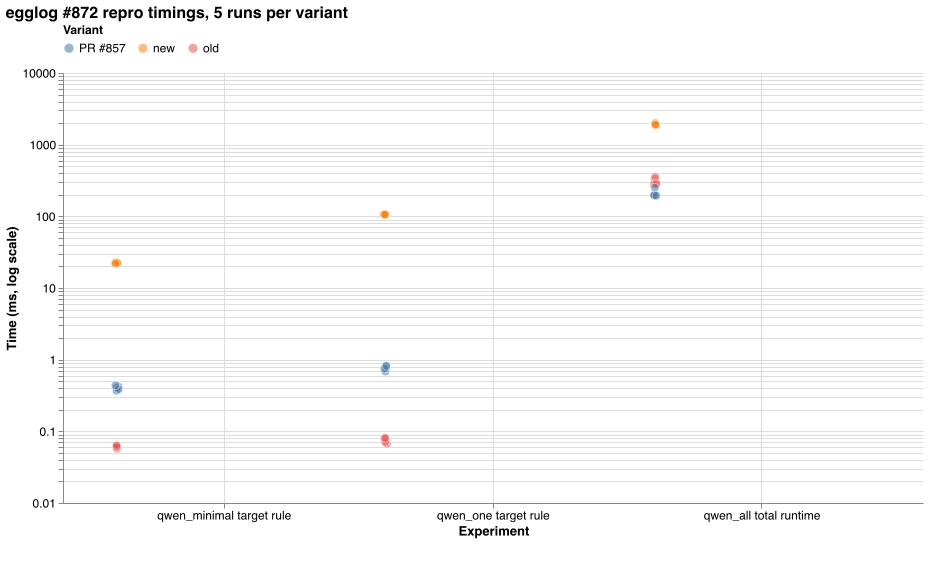

Values plotted in this chart, from the file beside it:
experiment, variant, run, metric, time_ms, tuples
qwen_minimal target rule, old, 1, rule search+apply ms, 0.057, 4751
qwen_minimal target rule, old, 2, rule search+apply ms, 0.061, 4751
qwen_minimal target rule, old, 3, rule search+apply ms, 0.061, 4751
qwen_minimal target rule, old, 4, rule search+apply ms, 0.060, 4751
qwen_minimal target rule, old, 5, rule search+apply ms, 0.064, 4751
qwen_one target rule, old, 1, rule search+apply ms, 0.078, 7749
qwen_one target rule, old, 2, rule search+apply ms, 0.067, 7749
qwen_one target rule, old, 3, rule search+apply ms, 0.079, 7749
qwen_one target rule, old, 4, rule search+apply ms, 0.071, 7749
qwen_one target rule, old, 5, rule search+apply ms, 0.081, 7749
qwen_all total runtime, old, 1, total runtime ms, 333, 7805
qwen_all total runtime, old, 2, total runtime ms, 288, 7805
qwen_all total runtime, old, 3, total runtime ms, 282, 7805
qwen_all total runtime, old, 4, total runtime ms, 354, 7805
qwen_all total runtime, old, 5, total runtime ms, 283, 7805
qwen_minimal target rule, new, 1, rule search+apply ms, 23.01, 4751
qwen_minimal target rule, new, 2, rule search+apply ms, 22.24, 4751
qwen_minimal target rule, new, 3, rule search+apply ms, 22.57, 4751
qwen_minimal target rule, new, 4, rule search+apply ms, 22.47, 4751
qwen_minimal target rule, new, 5, rule search+apply ms, 21.82, 4751
qwen_one target rule, new, 1, rule search+apply ms, 105.5, 7749
qwen_one target rule, new, 2, rule search+apply ms, 103.9, 7749
qwen_one target rule, new, 3, rule search+apply ms, 106, 7749
qwen_one target rule, new, 4, rule search+apply ms, 105.8, 7749
qwen_one target rule, new, 5, rule search+apply ms, 106.3, 7749
qwen_all total runtime, new, 1, total runtime ms, 1868, 7805
qwen_all total runtime, new, 2, total runtime ms, 1865, 7805
qwen_all total runtime, new, 3, total runtime ms, 2019, 7805
qwen_all total runtime, new, 4, total runtime ms, 1937, 7805
qwen_all total runtime, new, 5, total runtime ms, 1899, 7805
qwen_minimal target rule, PR #857, 1, rule search+apply ms, 0.422, 4751
qwen_minimal target rule, PR #857, 2, rule search+apply ms, 0.406, 4751
qwen_minimal target rule, PR #857, 3, rule search+apply ms, 0.368, 4751
qwen_minimal target rule, PR #857, 4, rule search+apply ms, 0.387, 4751
qwen_minimal target rule, PR #857, 5, rule search+apply ms, 0.438, 4751
qwen_one target rule, PR #857, 1, rule search+apply ms, 0.812, 7749
qwen_one target rule, PR #857, 2, rule search+apply ms, 0.685, 7749
qwen_one target rule, PR #857, 3, rule search+apply ms, 0.757, 7749
qwen_one target rule, PR #857, 4, rule search+apply ms, 0.748, 7749
qwen_one target rule, PR #857, 5, rule search+apply ms, 0.820, 7749
qwen_all total runtime, PR #857, 1, total runtime ms, 196, 7805
qwen_all total runtime, PR #857, 2, total runtime ms, 198, 7805
qwen_all total runtime, PR #857, 3, total runtime ms, 197, 7805
qwen_all total runtime, PR #857, 4, total runtime ms, 251, 7805
qwen_all total runtime, PR #857, 5, total runtime ms, 194, 7805
